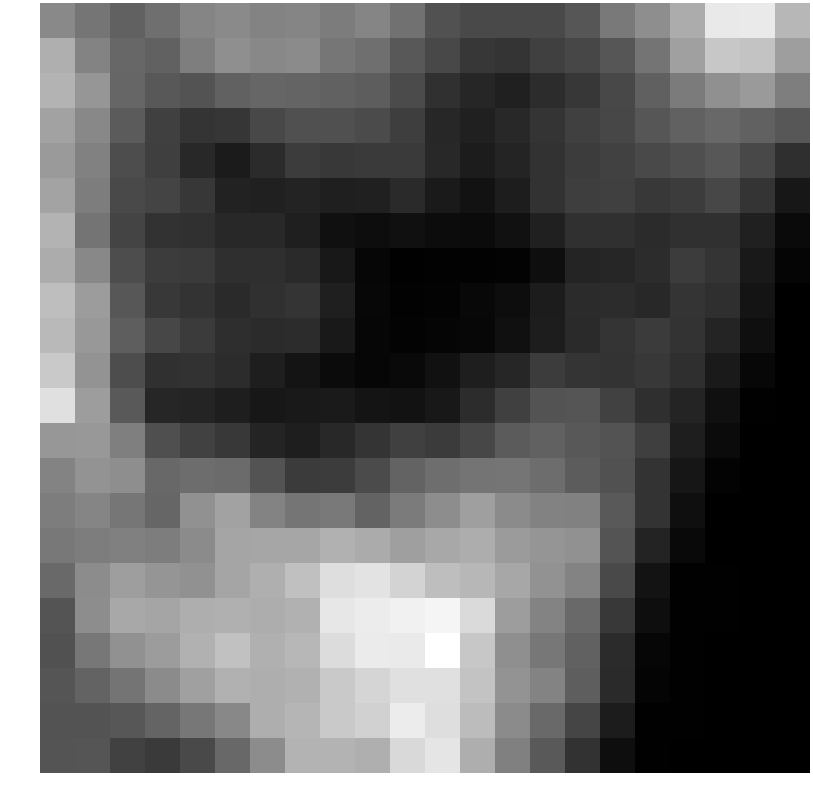

Values plotted in this chart, from the file beside it:
0.456760, -0.204650, -0.792297, -0.393182, 0.318301, 0.476558, 0.249066, 0.325634, 0.038096, 0.308906, -0.272939, -1.296579, -1.568704, -1.557366, -1.542265, -1.164112, -0.065176, 0.594214, 1.566865, 3.494466, 3.542275, 1.903113
1.643, 0.2393, -0.652, -0.8196, 0.1034, 0.6479, 0.3984, 0.496, -0.156, -0.393, -1.104, -1.611, -2.166, -2.249, -1.866, -1.65, -1.173, -0.2117, 1.174, 2.412, 2.295, 1.111
1.818, 0.8574, -0.66, -1.107, -1.281, -0.8064, -0.6549, -0.7213, -0.8346, -0.9567, -1.537, -2.339, -2.717, -2.901, -2.49, -2.154, -1.616, -0.8645, -0.01342, 0.6632, 0.9878, 0.1077
1.232, 0.4054, -1.019, -1.875, -2.232, -2.182, -1.607, -1.367, -1.362, -1.517, -1.937, -2.667, -2.881, -2.612, -2.252, -1.882, -1.652, -1.179, -0.786, -0.5926, -0.8039, -1.132
0.9767, 0.1771, -1.449, -1.895, -2.6, -3.05, -2.537, -1.997, -2.143, -2.066, -2.068, -2.599, -3.023, -2.757, -2.332, -2.009, -1.803, -1.585, -1.408, -1.143, -1.624, -2.429
1.296, 0.05087, -1.587, -1.749, -2.174, -2.814, -2.894, -2.79, -2.919, -2.869, -2.583, -3.078, -3.343, -2.98, -2.318, -1.927, -1.89, -2.132, -1.996, -1.657, -2.253, -3.187
1.794, -0.2105, -1.745, -2.322, -2.339, -2.626, -2.618, -2.938, -3.387, -3.482, -3.396, -3.516, -3.562, -3.375, -2.908, -2.376, -2.382, -2.555, -2.392, -2.382, -2.901, -3.594
1.565, 0.4141, -1.46, -1.998, -2.068, -2.421, -2.416, -2.567, -3.157, -3.721, -3.863, -3.851, -3.839, -3.812, -3.475, -2.753, -2.706, -2.511, -1.982, -2.25, -3.118, -3.751
2.142, 1.033, -1.158, -2.086, -2.286, -2.59, -2.372, -2.22, -2.94, -3.676, -3.857, -3.809, -3.663, -3.504, -3.016, -2.529, -2.493, -2.638, -2.216, -2.418, -3.284, -3.894
1.973, 0.9228, -0.9075, -1.658, -2.041, -2.445, -2.529, -2.509, -3.129, -3.706, -3.831, -3.761, -3.678, -3.407, -2.993, -2.571, -2.246, -2.023, -2.304, -2.748, -3.44, -3.92
2.487, 0.8024, -1.468, -2.37, -2.324, -2.512, -2.953, -3.268, -3.557, -3.72, -3.635, -3.371, -2.958, -2.711, -1.98, -2.225, -2.296, -2.141, -2.426, -3.069, -3.696, -3.918
3.196, 1.081, -1.068, -2.699, -2.779, -2.972, -3.177, -3.115, -3.077, -3.282, -3.328, -3.137, -2.527, -1.879, -1.27, -1.221, -1.852, -2.406, -2.773, -3.39, -3.889, -3.918
0.8955, 0.9337, 0.1411, -1.392, -1.815, -2.083, -2.748, -2.959, -2.605, -2.254, -1.866, -2.019, -1.644, -1.02, -0.8026, -1.109, -1.269, -1.893, -2.946, -3.546, -3.918, -3.926
0.2457, 0.7885, 0.607, -0.6104, -0.4328, -0.5234, -1.28, -2.02, -1.981, -1.523, -0.7793, -0.4035, -0.2084, -0.1914, -0.4599, -0.9732, -1.328, -2.303, -3.21, -3.814, -3.91, -3.921
0.05981, 0.3104, -0.1472, -0.6804, 0.7005, 1.247, 0.2439, -0.1838, -0.04727, -0.7747, -0.004939, 0.5869, 1.136, 0.5088, 0.2069, 0.174, -1.063, -2.284, -3.429, -3.904, -3.912, -3.916
-0.09581, 0.06781, 0.1641, 0.06708, 0.5057, 1.334, 1.378, 1.373, 1.717, 1.513, 1.159, 1.444, 1.573, 1.025, 0.8407, 0.6864, -1.225, -2.788, -3.621, -3.899, -3.906, -3.917
-0.5534, 0.5537, 1.112, 0.8399, 0.7008, 1.329, 1.662, 2.187, 3.158, 3.296, 2.82, 2.144, 1.893, 1.386, 0.7417, 0.2722, -1.573, -3.318, -3.887, -3.891, -3.9, -3.914
-1.231, 0.5768, 1.414, 1.344, 1.627, 1.697, 1.577, 1.723, 3.425, 3.594, 3.759, 3.876, 3.014, 1.093, 0.2627, -0.5433, -2.144, -3.47, -3.889, -3.894, -3.905, -3.918
-1.345, -0.1376, 0.711, 1.043, 1.725, 2.239, 1.684, 1.905, 3.077, 3.555, 3.512, 4.21, 2.43, 0.65, -0.1227, -0.8274, -2.556, -3.715, -3.892, -3.895, -3.901, -3.915
-1.205, -0.7793, -0.2309, 0.5141, 1.163, 1.706, 1.615, 1.715, 2.483, 2.871, 3.225, 3.225, 2.321, 0.7726, 0.24, -0.9146, -2.562, -3.779, -3.891, -3.897, -3.907, -3.917
-1.283, -1.267, -1.136, -0.72, -0.1208, 0.4271, 1.626, 1.846, 2.493, 2.722, 3.584, 3.139, 2.049, 0.5168, -0.5453, -1.723, -3.016, -3.871, -3.894, -3.896, -3.908, -3.925
-1.24, -1.197, -1.807, -2.073, -1.545, -0.5962, 0.5426, 1.811, 1.818, 1.65, 2.979, 3.369, 1.626, 0.1702, -1.036, -2.332, -3.454, -3.888, -3.899, -3.903, -3.907, -3.921
